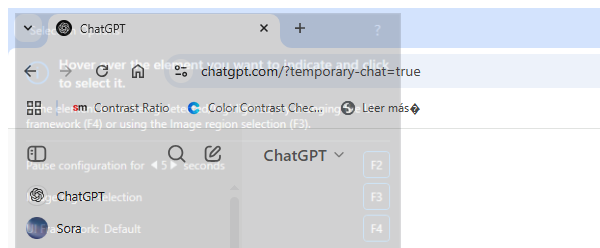
Task: Robotic Enterprise Framework
Workflow: CloseAllApplications

Step 1: Attach Browser 'Chrome - Chat GPT'

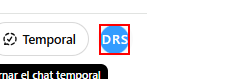
Step 2: click on the element in window 'ChatGPT' (chrome.exe)

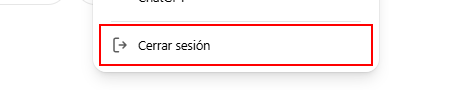
Step 3: click on the element 'Cerrar sesión' in window 'ChatGPT' (chrome.exe)

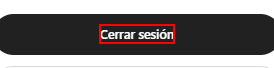
Step 4: click on the element 'Cerrar sesión' in window 'ChatGPT' (chrome.exe)
